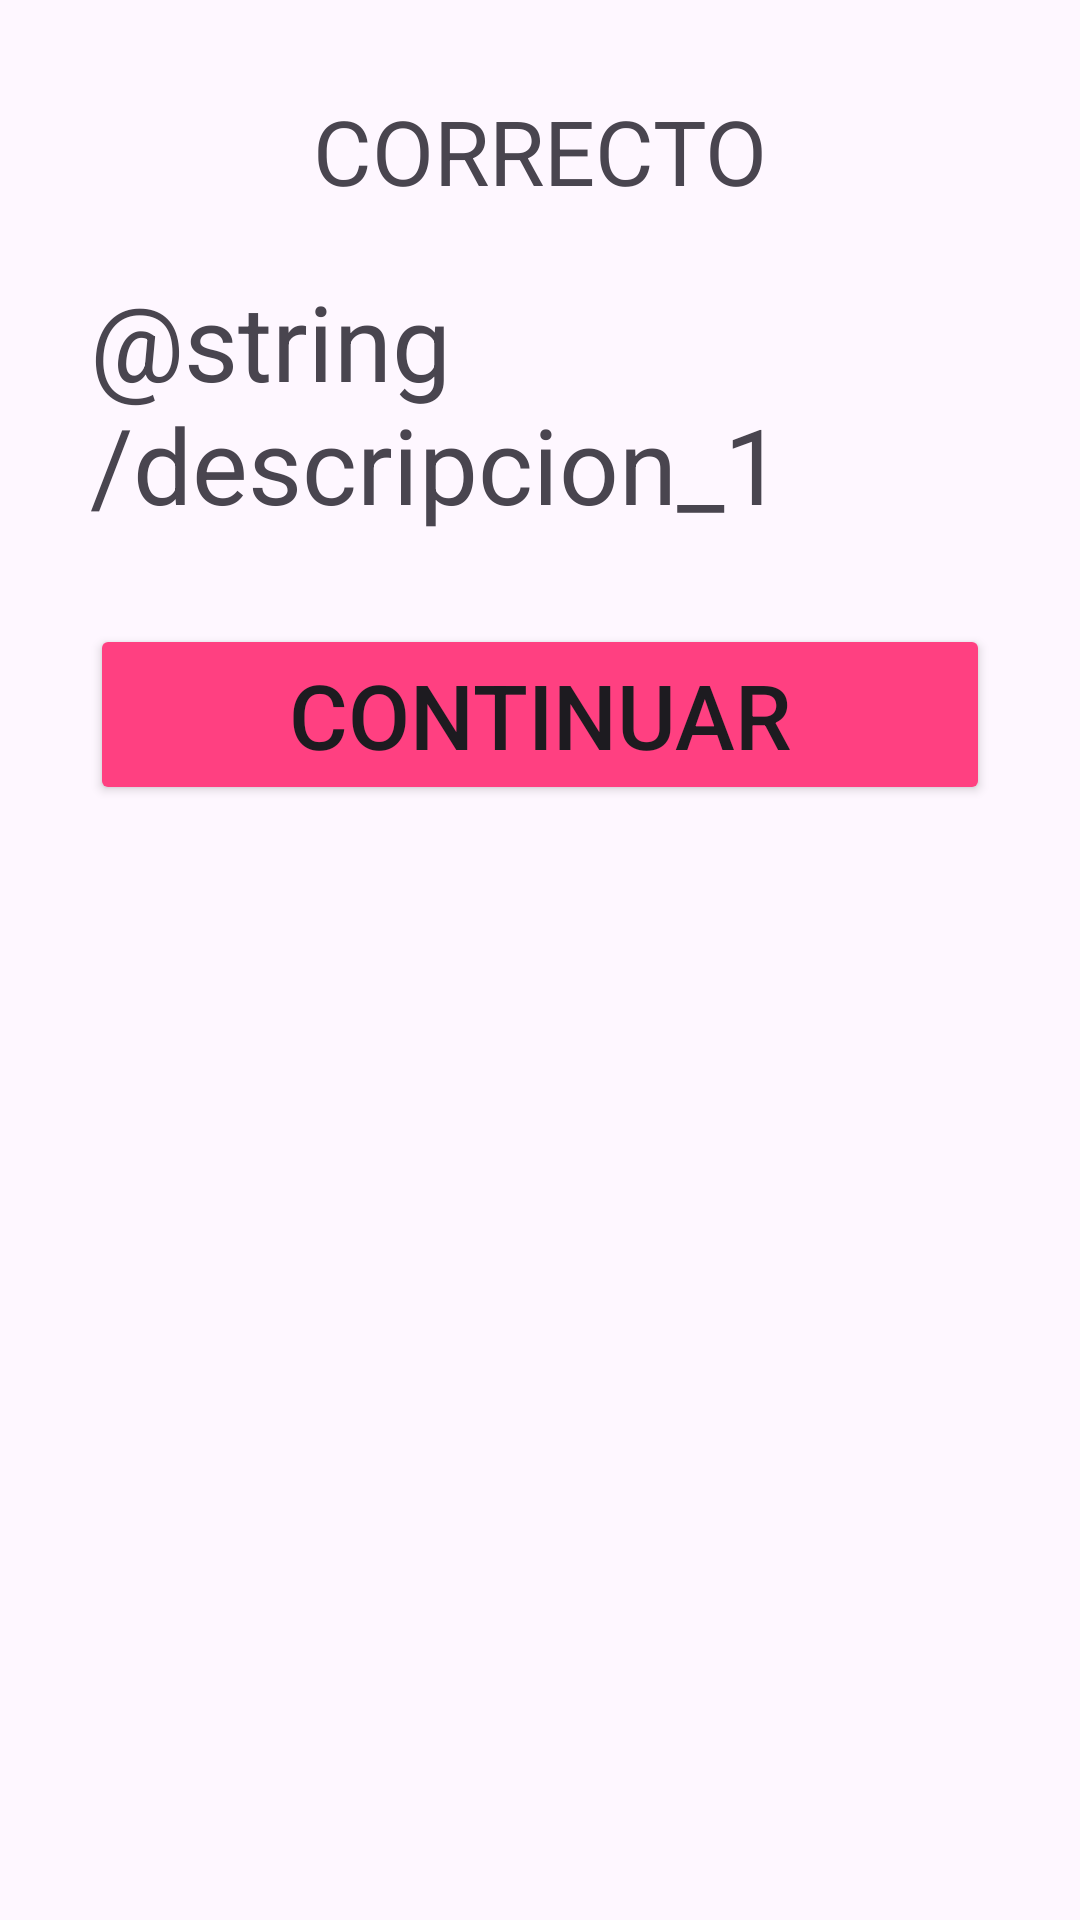

This screen was rendered from an Android layout file. Write that file and the resources it references.
<!-- AndroidManifest.xml: application theme Theme.AplicaciónExamenParcial -->
<!-- res/layout/fragment_answer.xml -->
<?xml version="1.0" encoding="utf-8"?>
<LinearLayout xmlns:android="http://schemas.android.com/apk/res/android"
    xmlns:tools="http://schemas.android.com/tools"
    android:layout_width="match_parent"
    android:layout_height="match_parent"
    android:orientation="vertical"
    android:padding="30dp"
    tools:context=".AnswerFragment">


    

    <TextView
        android:id="@+id/valor_respuesta"
        android:layout_width="match_parent"
        android:layout_height="wrap_content"
        android:text="CORRECTO"
        android:textAlignment="center"
        android:textSize="30sp"
        />

    <TextView
        android:id="@+id/respuesta_detallada"
        android:layout_width="match_parent"
        android:layout_height="wrap_content"
        android:layout_marginTop="20dp"
        android:text="@string/descripcion_1"
        android:textSize="35sp"
        />
    <Button
        android:id="@+id/button_continue"
        android:layout_width="match_parent"
        android:layout_height="wrap_content"
        android:layout_gravity="end"
        android:layout_marginTop="30dp"
        android:textSize="30sp"
        android:text="CONTINUAR"
        android:backgroundTint="@color/option_button_color"
        />
</LinearLayout>
<!-- resources referenced by this layout -->
<resources>
  <color name="option_button_color">#FF4081</color>
  <style name="Theme.AplicaciónExamenParcial" parent="Base.Theme.AplicaciónExamenParcial" />
  <style name="Base.Theme.AplicaciónExamenParcial" parent="Theme.Material3.DayNight.NoActionBar">
          
          
      </style>
</resources>
